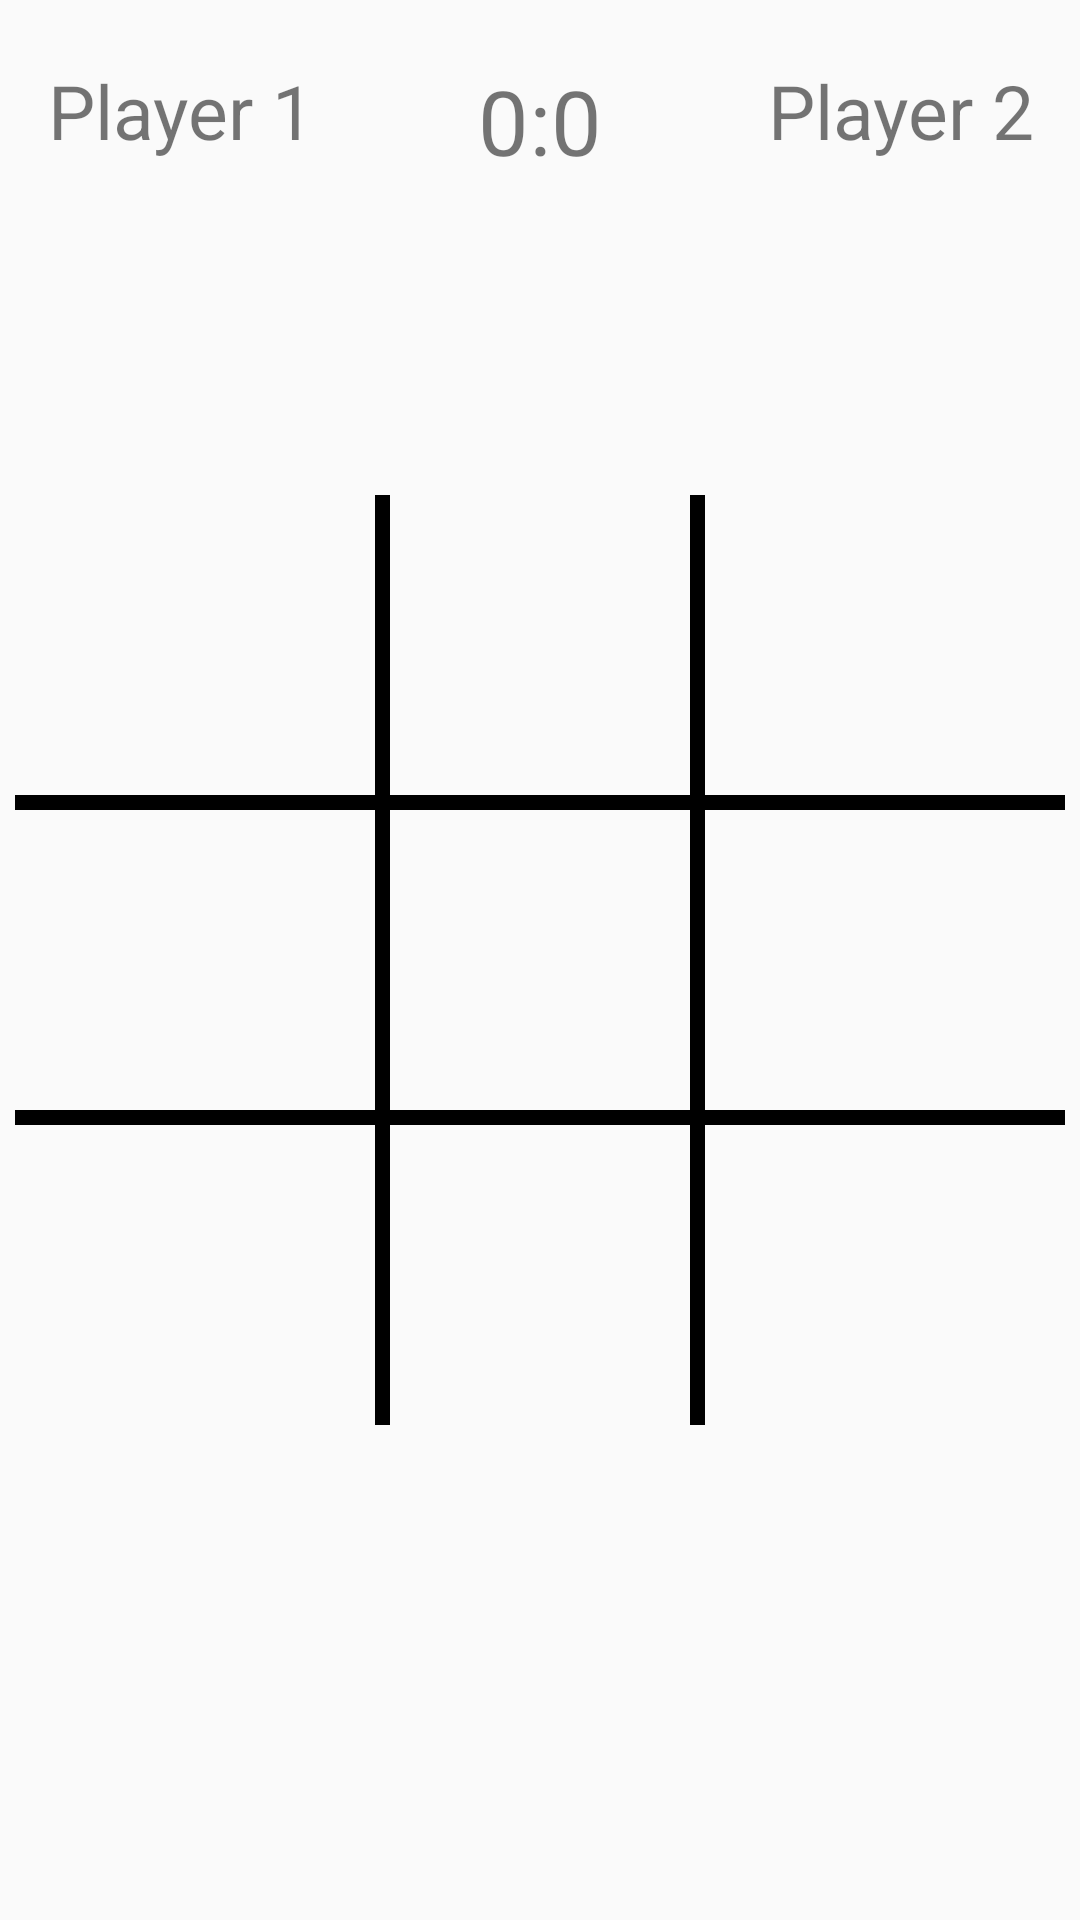

Layout XML and referenced resources for this Android screen:
<!-- AndroidManifest.xml: application theme AppTheme -->
<!-- res/layout/tic_tac_toe_pvp.xml -->
<?xml version="1.0" encoding="utf-8"?>
<RelativeLayout xmlns:android="http://schemas.android.com/apk/res/android"
    xmlns:app="http://schemas.android.com/apk/res-auto"
    xmlns:tools="http://schemas.android.com/tools"
    android:layout_width="match_parent"
    android:layout_height="match_parent">

    <RelativeLayout
        android:layout_marginTop="20sp"
        android:layout_width="match_parent"
        android:layout_height="wrap_content"
        android:orientation="horizontal">

        <TextView
            android:id="@+id/playerOneName"
            android:text="Player 1"
            android:layout_width="120dp"
            android:layout_height="46dp"
            android:layout_alignParentLeft="true"
            android:layout_centerHorizontal="true"
            android:textAlignment="center"
            android:textSize="25sp" />

        <TextView
            android:id="@+id/score"
            android:text="0:0"
            android:layout_width="50dp"
            android:layout_height="46dp"
            android:layout_centerHorizontal="true"
            android:textAlignment="center"
            android:textSize="30sp"/>

        <TextView
            android:id="@+id/playertwoName"
            android:text="Player 2"
            android:layout_width="120dp"
            android:layout_height="46dp"
            android:layout_alignParentRight="true"
            android:layout_centerHorizontal="true"
            android:textAlignment="center"
            android:textSize="25sp" />
    </RelativeLayout>

    <TextView
        android:id="@+id/result"
        android:layout_width="wrap_content"
        android:layout_height="46dp"
        android:layout_centerHorizontal="true"
        android:layout_marginTop="35pt"
        android:textAlignment="center"
        android:textSize="35sp"
         />

    <LinearLayout
        android:layout_centerInParent="true"
        android:layout_width="match_parent"
        android:layout_height="wrap_content"
        android:orientation="vertical">
        <LinearLayout
            android:layout_width="wrap_content"
            android:layout_height="100sp"
            android:layout_weight="33"
            android:weightSum="100"
            android:layout_gravity="center">
            <LinearLayout
                android:layout_width="100sp"
                android:layout_height="100sp"
                >

                <TextView
                    android:id="@+id/b00"
                    android:layout_width="match_parent"
                    android:layout_height="match_parent"
                    android:clickable="true"
                    android:focusable="true"
                    android:gravity="center"
                    android:textColor="#000"
                    android:textSize="45sp"
                    android:textStyle="bold" />
            </LinearLayout>
            <LinearLayout
                android:layout_width="5sp"
                android:layout_height="100sp"
                android:background="#000"/>
            <LinearLayout
                android:layout_width="100sp"
                android:layout_height="100sp"
                >

                <TextView
                    android:id="@+id/b01"
                    android:layout_width="match_parent"
                    android:layout_height="match_parent"
                    android:clickable="true"
                    android:gravity="center"
                    android:textColor="#000"
                    android:textSize="40sp"
                    android:textStyle="bold" />
            </LinearLayout>
            <LinearLayout
                android:layout_width="5sp"
                android:layout_height="100sp"
                android:background="#000"/>
            <LinearLayout
                android:layout_width="100sp"
                android:layout_height="100sp"
                >

                <TextView
                    android:id="@+id/b02"
                    android:layout_width="match_parent"
                    android:layout_height="match_parent"
                    android:clickable="true"
                    android:gravity="center"
                    android:textColor="#000"
                    android:textSize="40sp"
                    android:textStyle="bold" />
            </LinearLayout>
        </LinearLayout>
        <LinearLayout
            android:layout_width="350sp"
            android:layout_height="5sp"
            android:background="#000"
            android:layout_gravity="center"/>
        <LinearLayout
            android:layout_width="wrap_content"
            android:layout_height="100sp"
            android:layout_weight="33"
            android:weightSum="100"
            android:layout_gravity="center">
            <LinearLayout
                android:layout_width="100sp"
                android:layout_height="100sp">

                <TextView
                    android:id="@+id/b10"
                    android:layout_width="match_parent"
                    android:layout_height="match_parent"
                    android:clickable="true"
                    android:gravity="center"
                    android:textColor="#000"
                    android:textSize="40sp"
                    android:textStyle="bold" />
            </LinearLayout>
            <LinearLayout
                android:layout_width="5sp"
                android:layout_height="100sp"
                android:background="#000"/>
            <LinearLayout
                android:layout_width="100sp"
                android:layout_height="100sp"
                >

                <TextView
                    android:id="@+id/b11"
                    android:layout_width="match_parent"
                    android:layout_height="match_parent"
                    android:clickable="true"
                    android:gravity="center"
                    android:textColor="#000"
                    android:textSize="40sp"
                    android:textStyle="bold" />
            </LinearLayout>
            <LinearLayout
                android:layout_width="5sp"
                android:layout_height="100sp"
                android:background="#000"/>
            <LinearLayout
                android:layout_width="100sp"
                android:layout_height="100sp"
                >

                <TextView
                    android:id="@+id/b12"
                    android:layout_width="match_parent"
                    android:layout_height="match_parent"
                    android:clickable="true"
                    android:gravity="center"
                    android:textColor="#000"
                    android:textSize="40sp"
                    android:textStyle="bold" />
            </LinearLayout>
        </LinearLayout>
        <LinearLayout
            android:layout_width="350sp"
            android:layout_height="5sp"
            android:background="#000"
            android:layout_gravity="center"/>
        <LinearLayout
            android:layout_width="wrap_content"
            android:layout_height="100sp"
            android:layout_weight="33"
            android:weightSum="100"
            android:layout_gravity="center">
            <LinearLayout
                android:layout_width="100sp"
                android:layout_height="100sp"
                >

                <TextView
                    android:id="@+id/b20"
                    android:layout_width="match_parent"
                    android:layout_height="match_parent"
                    android:clickable="true"
                    android:gravity="center"
                    android:textColor="#000"
                    android:textSize="40sp"
                    android:textStyle="bold" />
            </LinearLayout>
            <LinearLayout
                android:layout_width="5sp"
                android:layout_height="100sp"
                android:background="#000"/>
            <LinearLayout
                android:layout_width="100sp"
                android:layout_height="100sp"
                >

                <TextView
                    android:id="@+id/b21"
                    android:layout_width="match_parent"
                    android:layout_height="match_parent"
                    android:clickable="true"
                    android:gravity="center"
                    android:textColor="#000"
                    android:textSize="40sp"
                    android:textStyle="bold" />
            </LinearLayout>
            <LinearLayout
                android:layout_width="5sp"
                android:layout_height="100sp"
                android:background="#000"/>
            <LinearLayout
                android:layout_width="100sp"
                android:layout_height="100sp"
                >

                <TextView
                    android:id="@+id/b22"
                    android:layout_width="match_parent"
                    android:layout_height="match_parent"
                    android:clickable="true"
                    android:gravity="center"
                    android:textColor="#000"
                    android:textSize="40sp"
                    android:textStyle="bold" />
            </LinearLayout>
        </LinearLayout>

    </LinearLayout>

    <Button
        android:id="@+id/restartGame"
        android:layout_width="wrap_content"
        android:layout_height="wrap_content"
        android:layout_alignParentBottom="true"
        android:layout_centerHorizontal="true"
        android:textSize="20sp"
        android:layout_marginTop="20sp"
        android:layout_marginBottom="50sp"
        android:text="@string/restartTicTacToe"
        android:visibility="invisible" />

</RelativeLayout>
<!-- resources referenced by this layout -->
<resources>
  <string name="restartTicTacToe">Play again</string>
  <style name="AppTheme" parent="Theme.AppCompat.Light.DarkActionBar">
          
          <item name="colorPrimary">@color/colorPrimary</item>
          <item name="colorPrimaryDark">@color/colorPrimaryDark</item>
          <item name="colorAccent">@color/colorAccent</item>
      </style>
  <color name="colorPrimary">#008577</color>
  <color name="colorPrimaryDark">#00574B</color>
  <color name="colorAccent">#D81B60</color>
</resources>
